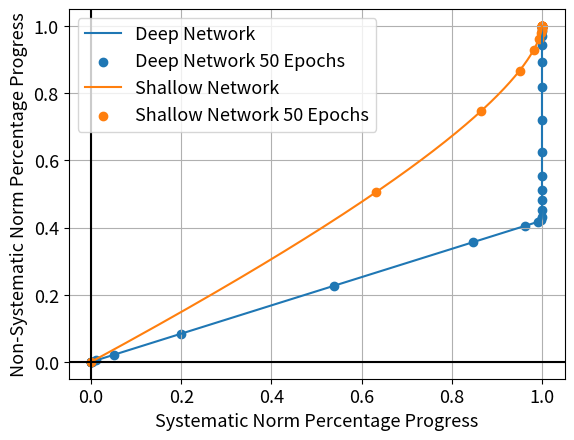

Write Python code to recreate this figure.
import numpy as np
import matplotlib.pyplot as plt
import matplotlib

matplotlib.rcParams.update({'font.size': 13})

# Dataset Hyper-parameters
n1 = 3 #n1 num sys inputs
n2 = 2 #n2 num sys outputs
k1 = 3 #k1 num nonsys reps input
k2 = 1  #k2 num nonsys reps output
r = 2 #r scale

# Training Hyper-parameters
lambdar = 0.001
tau = 1/((2**n1)*lambdar)
a_init = 8e-7
num_epochs = 1500

# Settings for Plot
deep = True # Deep dynamics (True) or Shallow dynamics (False), probably over-rided in plot input
remove_input = False # Remove input correlations (True) or work with full mapping (False)
partition_output = True # Partition the norm by outputs/rows (True) or inputs/columns (False) of full mapping
percentage = True # Show norms as percentage of final norm (True) or actual norms (False)
trainings = [True, False] # Makes sure a dense and shallow network are plotted together

# Deep and Shallow network dynamic formulas
def deep_dynamics(a, s, t):
	taus = (np.arange(t)/tau)
	exp_s = np.exp(-2*s*taus)
	return (a/(1-(1-(a/a_init))*exp_s ))

def shallow_dynamics(a, d, t):
	taus = (np.arange(t)/tau)
	exp_d = np.exp(-d*taus)
	return a*(1 - exp_d) + a_init*exp_d

# SV formulas
s1 = ( ((k1*r**2+2**n1)*(k2*r**2+2**n1))/(2**(2*n1)))**0.5
s2 = ( ((k1*r**2+2**n1)*(k2*r**2))/(2**(2*n1)))**0.5
s3 = ( (k1*k2*r**4)/(2**(2*n1)) )**0.5
d1 = (k1*r**2+2**n1)/(2**n1)
d2 = (k1*r**2)/(2**n1)
a1 = ((k2*r**2+2**n1)/(k1*r**2+2**n1))**0.5
a2 = ((k2*r**2)/(k1*r**2+2**n1))**0.5
a3 = (k2/k1)**0.5

# Gets SV trajectories
def plot_rel_norms(deep):
	if deep:
		if not remove_input:
			a1_traj = deep_dynamics(a1, s1, num_epochs)
			a2_traj = deep_dynamics(a2, s2, num_epochs)
			a3_traj = deep_dynamics(a3, s3, num_epochs)
		else:
			a1_traj = deep_dynamics(s1, s1, num_epochs)
			a2_traj = deep_dynamics(s2, s2, num_epochs)
			a3_traj = deep_dynamics(s3, s3, num_epochs)
	else:
		if not remove_input:
			a1_traj = shallow_dynamics(a1, d1, num_epochs)
			a2_traj = shallow_dynamics(a2, d1, num_epochs)
			a3_traj = shallow_dynamics(a3, d2, num_epochs)
		else:
			a1_traj = shallow_dynamics(s1, 1, num_epochs)
			a2_traj = shallow_dynamics(s2, 1, num_epochs)
			a3_traj = shallow_dynamics(s3, 1, num_epochs)

	if partition_output:
		predicted_sys_norm = ( (n2*2**n1)/(k2*r**2+2**n1)*a1_traj**2)**0.5
		predicted_non_sys_norm = ( (k2*n2*r**2/(k2*r**2+2**n1))*a1_traj**2 \
					               + (k2*(n1-n2)*r**2/(k2*r**2))*a2_traj**2 \
					               + (2**n1-n1)*a3_traj**2 )**0.5
	else:
		predicted_sys_norm = ( 2**n1*(n2*a1_traj**2 + (n1-n2)*a2_traj**2)/(k1*r**2+2**n1) )**0.5
		predicted_non_sys_norm = ( k1*r**2*(n2*a1_traj**2 + (n1-n2)*a2_traj**2)/(k1*r**2+2**n1) + (2**n1-n1)*a3_traj**2 )**0.5

	if percentage:
		predicted_sys_norm = predicted_sys_norm/predicted_sys_norm[-1]
		predicted_non_sys_norm = predicted_non_sys_norm/predicted_non_sys_norm[-1]
	return predicted_sys_norm, predicted_non_sys_norm

# Plot relative norms for both the deep and shallow network
for typer in trainings:
	predicted_sys_norm, predicted_non_sys_norm = plot_rel_norms(typer)
	if typer:
		plt.plot(predicted_sys_norm, predicted_non_sys_norm,label="Deep Network")
		plt.scatter(predicted_sys_norm[::50], predicted_non_sys_norm[::50],label="Deep Network 50 Epochs")
	else:
		plt.plot(predicted_sys_norm, predicted_non_sys_norm,label="Shallow Network")
		plt.scatter(predicted_sys_norm[::50], predicted_non_sys_norm[::50],label="Shallow Network 50 Epochs")

# Add titles, etc to the plot and save
if percentage:
	plt.xlabel("Systematic Norm Percentage Progress")
	plt.ylabel("Non-Systematic Norm Percentage Progress")
else:
	plt.xlabel("Systematic Norm Progress")
	plt.ylabel("Non-Systematic Norm Progress")
partition_type = ["Input", "Output"]
input_norm_type = ["", "Input Normalized, "]
title = "Relative Progress of {0}{1} Partitioned Norms".format(input_norm_type[remove_input], partition_type[partition_output])
plt.legend()
plt.grid()
plt.axhline(0, color='black')
plt.axvline(0, color='black')
#plt.title(title)
plt.savefig("d_relative_norms.png")
